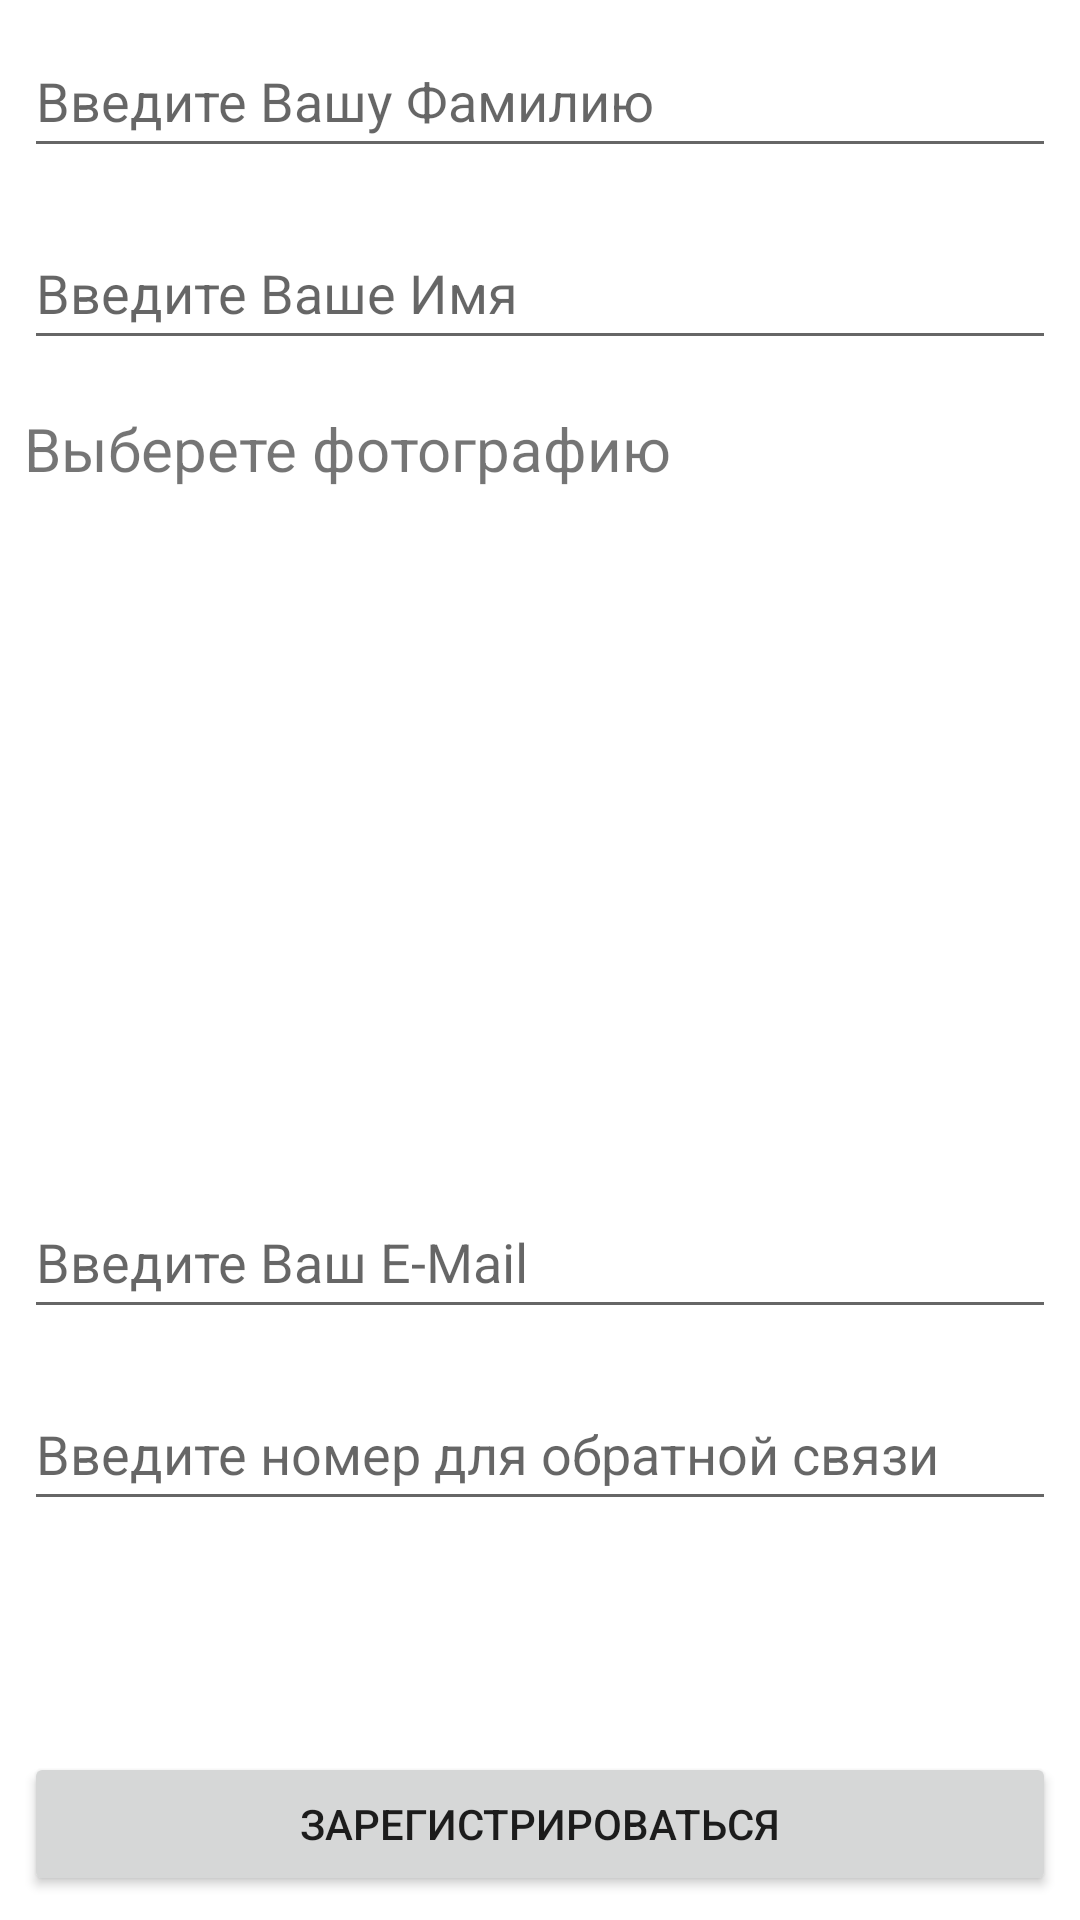

Layout XML and referenced resources for this Android screen:
<!-- AndroidManifest.xml: application theme Theme.VyksaSport -->
<!-- res/layout/fragment_register.xml -->
<?xml version="1.0" encoding="utf-8"?>
<androidx.constraintlayout.widget.ConstraintLayout xmlns:android="http://schemas.android.com/apk/res/android"
    xmlns:app="http://schemas.android.com/apk/res-auto"
    xmlns:tools="http://schemas.android.com/tools"
    android:layout_width="match_parent"
    android:layout_height="match_parent"
    tools:context=".ui.screens.auth.Register">

    <EditText
        android:id="@+id/addFamile"
        android:layout_width="0dp"
        android:layout_height="wrap_content"
        android:layout_marginStart="8dp"
        android:layout_marginTop="8dp"
        android:layout_marginEnd="8dp"
        android:ems="10"
        android:hint="Введите Вашу Фамилию"
        android:inputType="text"
        android:minHeight="48dp"
        app:layout_constraintEnd_toEndOf="parent"
        app:layout_constraintStart_toStartOf="parent"
        app:layout_constraintTop_toTopOf="parent" />

    <EditText
        android:id="@+id/addName"
        android:layout_width="0dp"
        android:layout_height="wrap_content"
        android:layout_marginTop="16dp"
        android:ems="10"
        android:hint="Введите Ваше Имя"
        android:inputType="text"
        android:minHeight="48dp"
        app:layout_constraintEnd_toEndOf="@+id/addFamile"
        app:layout_constraintStart_toStartOf="@+id/addFamile"
        app:layout_constraintTop_toBottomOf="@+id/addFamile" />

    <ImageView
        android:id="@+id/imageView2"
        android:layout_width="0dp"
        android:layout_height="200dp"
        android:layout_marginTop="16dp"
        app:layout_constraintEnd_toEndOf="@+id/addName"
        app:layout_constraintHorizontal_bias="0.0"
        app:layout_constraintStart_toStartOf="@+id/addName"
        app:layout_constraintTop_toBottomOf="@+id/textView"
        tools:src="@tools:sample/backgrounds/scenic" />

    <TextView
        android:id="@+id/textView"
        android:layout_width="wrap_content"
        android:layout_height="wrap_content"
        android:layout_marginTop="16dp"
        android:text="Выберете фотографию"
        android:textSize="20sp"
        app:layout_constraintEnd_toEndOf="@+id/addName"
        app:layout_constraintHorizontal_bias="0.0"
        app:layout_constraintStart_toStartOf="@+id/addName"
        app:layout_constraintTop_toBottomOf="@+id/addName" />

    <EditText
        android:id="@+id/addEmail"
        android:layout_width="0dp"
        android:layout_height="wrap_content"
        android:layout_marginTop="16dp"
        android:ems="10"
        android:hint="Введите Ваш E-Mail"
        android:inputType="textEmailAddress"
        android:minHeight="48dp"
        app:layout_constraintEnd_toEndOf="@+id/imageView2"
        app:layout_constraintStart_toStartOf="@+id/imageView2"
        app:layout_constraintTop_toBottomOf="@+id/imageView2" />

    <EditText
        android:id="@+id/addPhone"
        android:layout_width="0dp"
        android:layout_height="wrap_content"
        android:layout_marginTop="16dp"
        android:ems="10"
        android:hint="Введите номер для обратной связи"
        android:inputType="phone"
        android:minHeight="48dp"
        app:layout_constraintEnd_toEndOf="@+id/addEmail"
        app:layout_constraintStart_toStartOf="@+id/addEmail"
        app:layout_constraintTop_toBottomOf="@+id/addEmail" />

    <Button
        android:id="@+id/addRegister"
        android:layout_width="0dp"
        android:layout_height="wrap_content"
        android:layout_marginStart="8dp"
        android:layout_marginEnd="8dp"
        android:layout_marginBottom="8dp"
        android:text="Зарегистрироваться"
        app:layout_constraintBottom_toBottomOf="parent"
        app:layout_constraintEnd_toEndOf="parent"
        app:layout_constraintStart_toStartOf="parent" />
</androidx.constraintlayout.widget.ConstraintLayout>
<!-- resources referenced by this layout -->
<resources>
  <style name="Theme.VyksaSport" parent="Theme.MaterialComponents.DayNight.DarkActionBar">
          
          <item name="colorPrimary">#FF5722</item>
          <item name="colorPrimaryVariant">#FF5722</item>
          <item name="colorOnPrimary">@color/background</item>
          
          <item name="colorSecondary">@color/teal_200</item>
          <item name="colorSecondaryVariant">@color/teal_700</item>
          <item name="colorOnSecondary">@color/black</item>
          
          <item name="android:statusBarColor">?attr/colorPrimaryVariant</item>
          
      </style>
  <color name="background">#F18468</color>
  <color name="teal_200">#F6734A</color>
  <color name="teal_700">#FF018786</color>
  <color name="black">#FF000000</color>
</resources>
